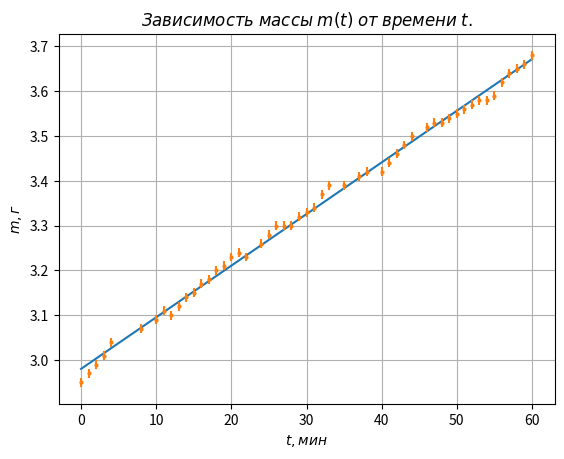

Write Python code to recreate this figure.
import numpy as np
import matplotlib.pyplot as plt

plt.xlabel(r'$t, мин$')
plt.ylabel(r'$m, г$')
plt.title(r'$Зависимость\;массы\; m(t)\; от\; времени\; t.$')

a = np.arange(0, 60, 0.05)
y = [2.95, 2.97, 2.99, 3.01, 3.04, 3.07, 3.09, 3.11, 3.1, 3.12, 3.14, 3.15, 3.17, 3.18, 3.2, 3.21, 3.23, 3.24, 3.23, 3.26, 3.28, 3.3, 3.3, 3.3, 3.32, 3.33, 3.34, 3.37, 3.39, 3.39, 3.41, 3.42, 3.42, 3.44, 3.46, 3.48, 3.5, 3.52, 3.53, 3.53, 3.54, 3.55, 3.56, 3.57, 3.58, 3.58, 3.59, 3.62, 3.64, 3.65, 3.66, 3.68]
x = [0, 1 ,2 ,3 ,4 ,8 ,10 ,11 ,12 ,13 ,14, 15, 16, 17 ,18 ,19 ,20 ,21 ,22 ,24 ,25 ,26 ,27 ,28 ,29 ,30 ,31 ,32 ,33 ,35 ,37 ,38 ,40 ,41 ,42 ,43 ,44 ,46 ,47 ,48 ,49 ,50 ,51 ,52 ,53 ,54 ,55 ,56 ,57 ,58 ,59 ,60]
p, v = np.polyfit(x, y, deg=1, cov=True)
plt.plot(a, p[0] * a + p[1])
plt.errorbar(x, y, yerr = [ 0.01, 0.01, 0.01, 0.01, 0.01, 0.01, 0.01, 0.01, 0.01, 0.01, 0.01, 0.01, 0.01, 0.01, 0.01, 0.01, 0.01, 0.01, 0.01, 0.01, 0.01, 0.01, 0.01, 0.01, 0.01, 0.01, 0.01, 0.01, 0.01, 0.01, 0.01, 0.01, 0.01, 0.01, 0.01, 0.01, 0.01, 0.01, 0.01, 0.01, 0.01, 0.01, 0.01, 0.01, 0.01, 0.01, 0.01, 0.01, 0.01, 0.01, 0.01, 0.01] ,fmt='o', ms=2)

plt.grid(True)
plt.show()
print(p[0], v[0][0] ** (1 / 2))
#print(p[1], v[1][1] ** (1 / 2))

#0.02, 0.02, 0.02, 0.02, 0.02, 0.02, 0.02, 0.02, 0.02, 0.02, 0.02, 0.02, 0.02, 0.02, 0.02, 0.02, 0.02, 0.02, 0.02, 0.02, 0.02, 0.02, 0.02, 0.02, 0.02, 0.02, 0.02, 0.02, 0.02, 0.02, 0.02, 0.02, 0.02, 0.02, 0.02, 0.02, 0.02, 0.02, 0.02, 0.02, 0.02, 0.02, 0.02, 0.02, 0.02, 0.02, 0.02, 0.02, 0.02, 0.02, 0.02, 0.02
#0.01, 0.01, 0.01, 0.01, 0.01, 0.01, 0.01, 0.01, 0.01, 0.01, 0.01, 0.01, 0.01, 0.01, 0.01, 0.01, 0.01, 0.01, 0.01, 0.01, 0.01, 0.01, 0.01, 0.01, 0.01, 0.01, 0.01, 0.01, 0.01, 0.01, 0.01, 0.01, 0.01, 0.01, 0.01, 0.01, 0.01, 0.01, 0.01, 0.01, 0.01, 0.01, 0.01, 0.01, 0.01, 0.01, 0.01, 0.01, 0.01, 0.01, 0.01, 0.01